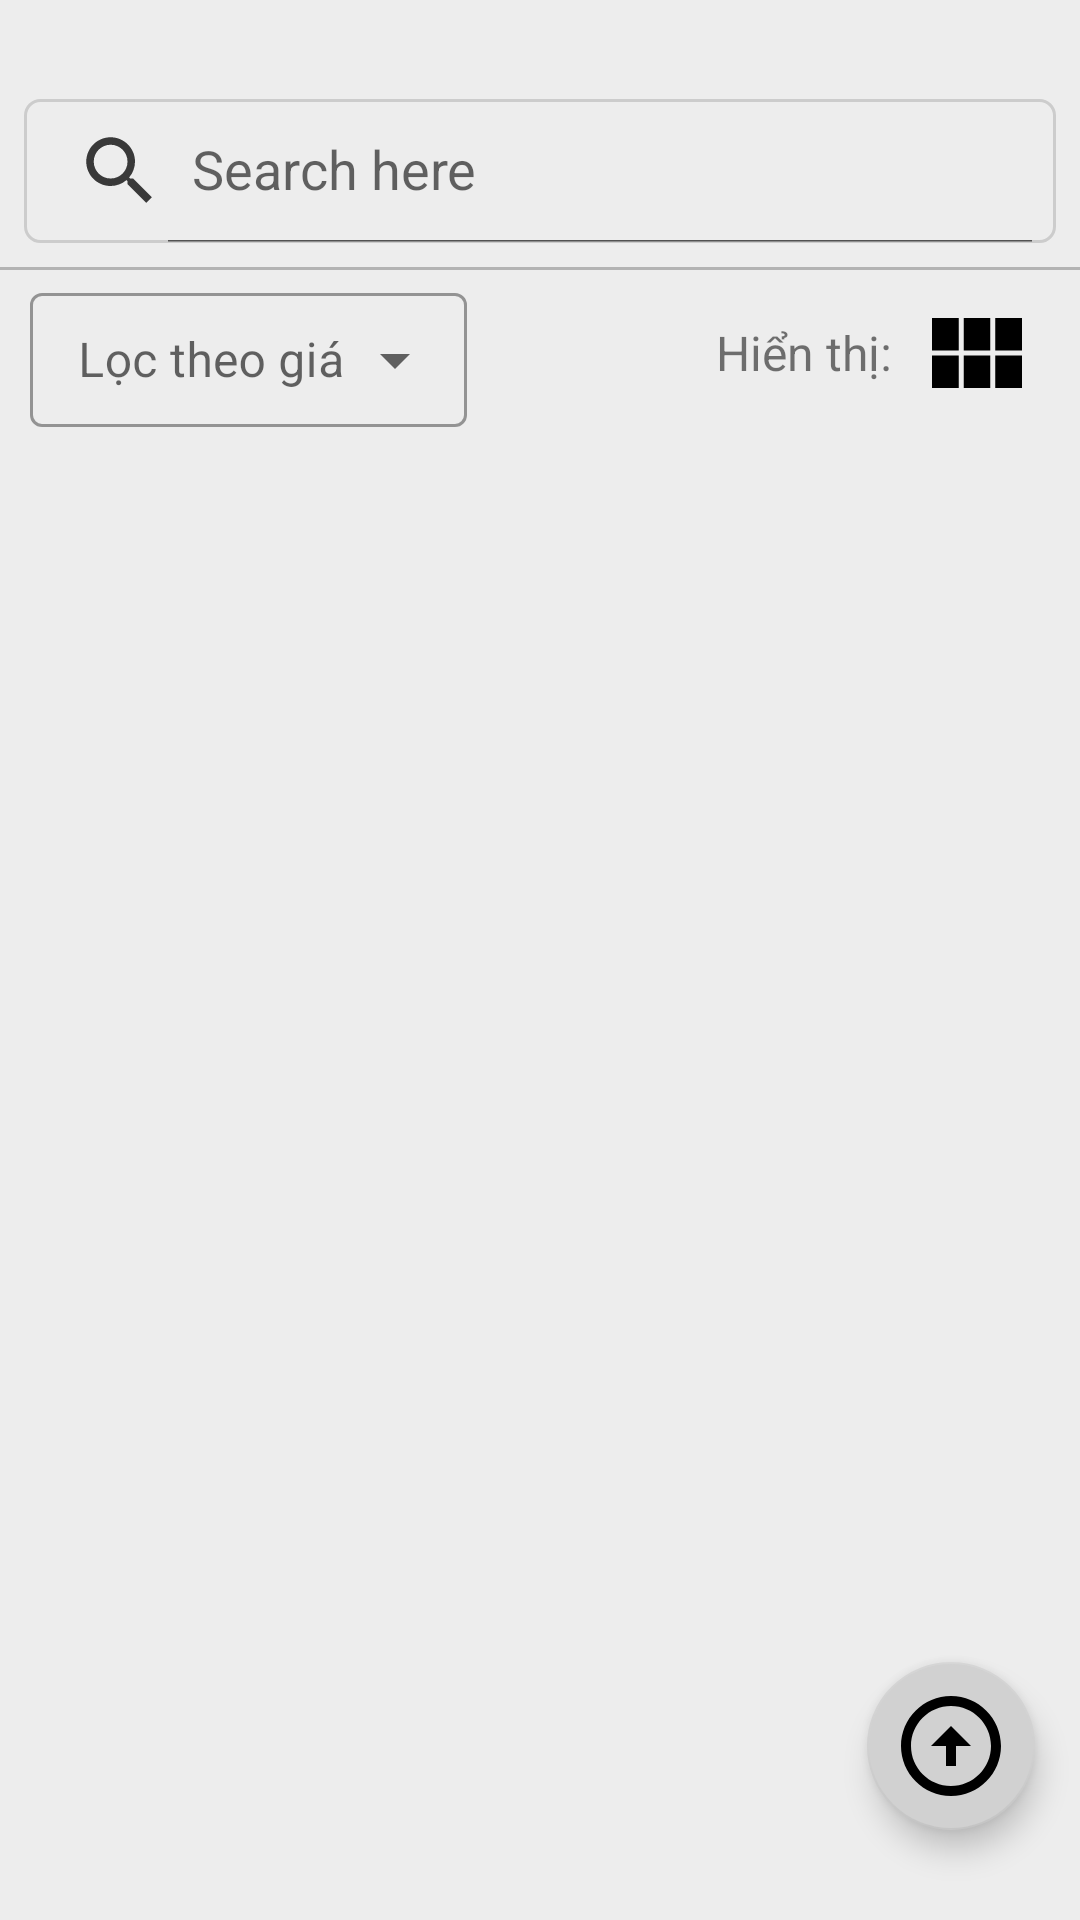

Produce the Android XML layout that renders to this screen, including the resource entries it uses.
<!-- AndroidManifest.xml: application theme Theme.TryAgain -->
<!-- res/layout/activity_product_page.xml -->
<?xml version="1.0" encoding="utf-8"?>
<RelativeLayout xmlns:android="http://schemas.android.com/apk/res/android"
    xmlns:app="http://schemas.android.com/apk/res-auto"
    xmlns:tools="http://schemas.android.com/tools"
    android:layout_width="match_parent"
    android:layout_height="match_parent"
    android:background="#EDEDED"
    android:orientation="vertical"
    tools:context=".Product_Page">

    <LinearLayout
        android:layout_width="match_parent"
        android:layout_height="match_parent"
        android:orientation="vertical">

        <LinearLayout
            android:layout_width="match_parent"
            android:layout_height="90dp"
            android:gravity="bottom"
            android:orientation="vertical">

            <androidx.appcompat.widget.SearchView
                android:id="@+id/searching_box"
                android:layout_width="match_parent"
                android:layout_height="wrap_content"
                android:layout_margin="8dp"
                android:background="@drawable/searchbox"
                android:focusable="false"
                app:iconifiedByDefault="false"
                app:queryHint="Search here"
                app:searchIcon="@drawable/ic_search" />

            <View
                android:layout_width="match_parent"
                android:layout_height="1dp"
                android:background="#B3B3B3"/>
        </LinearLayout>


        <LinearLayout
            android:layout_width="match_parent"
            android:layout_height="55dp"
            android:gravity="center"
            android:orientation="horizontal"
            android:paddingHorizontal="10dp"
            android:weightSum="7">

            <com.google.android.material.textfield.TextInputLayout
                style="@style/Widget.MaterialComponents.TextInputLayout.OutlinedBox.ExposedDropdownMenu"
                android:layout_width="0dp"
                android:layout_height="50dp"
                android:layout_gravity="center"
                android:layout_weight="3"
                android:hint="Lọc theo giá">

                <AutoCompleteTextView
                    android:id="@+id/ac_tv_sort_price"
                    android:layout_width="match_parent"
                    android:layout_height="match_parent"
                    android:focusable="false"
                    android:inputType="none"
                    android:paddingTop="0dp"
                    android:paddingBottom="0dp" />
            </com.google.android.material.textfield.TextInputLayout>

            <TextView
                android:layout_width="0dp"
                android:layout_height="match_parent"
                android:layout_weight="3"
                android:gravity="center|end"
                android:text="Hiển thị: "
                android:textSize="16sp" />

            <ImageButton
                android:id="@+id/im_btn_grid_view"
                android:layout_width="0dp"
                android:layout_height="match_parent"
                android:layout_weight="1"
                android:background="@android:color/transparent"
                android:src="@drawable/grid" />


        </LinearLayout>

        <androidx.recyclerview.widget.RecyclerView
            android:id="@+id/rcv_product"
            android:layout_width="match_parent"
            android:layout_height="match_parent"
            android:layout_marginStart="10dp"
            android:layout_marginBottom="10dp" />

    </LinearLayout>

    <com.google.android.material.floatingactionbutton.FloatingActionButton
        android:id="@+id/float_btn"
        android:layout_width="wrap_content"
        android:layout_height="wrap_content"
        android:layout_alignParentEnd="true"
        android:layout_alignParentBottom="true"
        android:layout_marginEnd="15dp"
        android:layout_marginBottom="30dp"
        android:src="@drawable/baseline_arrow_circle_up_24"
        app:backgroundTint="#D1D1D1"
        app:maxImageSize="40dp" />


</RelativeLayout>
<!-- resources referenced by this layout -->
<resources>
  <!-- drawable baseline_arrow_circle_up_24 (drawable) -->
  <vector android:height="40dp" android:tint="#FFFFFF"
      android:viewportHeight="24" android:viewportWidth="24"
      android:width="40dp" xmlns:android="http://schemas.android.com/apk/res/android">
      <path android:fillColor="@android:color/white" android:pathData="M12,20c-4.41,0 -8,-3.59 -8,-8s3.59,-8 8,-8s8,3.59 8,8S16.41,20 12,20M12,22c5.52,0 10,-4.48 10,-10c0,-5.52 -4.48,-10 -10,-10C6.48,2 2,6.48 2,12C2,17.52 6.48,22 12,22L12,22zM11,12l0,4h2l0,-4h3l-4,-4l-4,4H11z"/>
  </vector>
  <!-- drawable grid (drawable) -->
  <vector android:height="40dp" android:tint="#000000"
      android:viewportHeight="24" android:viewportWidth="24"
      android:width="40dp" xmlns:android="http://schemas.android.com/apk/res/android">
      <path android:fillColor="@android:color/white" android:pathData="M14.67,5v6.5H9.33V5H14.67zM15.67,11.5H21V5h-5.33V11.5zM14.67,19v-6.5H9.33V19H14.67zM15.67,12.5V19H21v-6.5H15.67zM8.33,12.5H3V19h5.33V12.5zM8.33,11.5V5H3v6.5H8.33z"/>
  </vector>
  <!-- drawable ic_search (drawable) -->
  <vector android:height="30dp" android:tint="#393939"
      android:viewportHeight="24" android:viewportWidth="24"
      android:width="30dp" xmlns:android="http://schemas.android.com/apk/res/android">
      <path android:fillColor="@android:color/white" android:pathData="M15.5,14h-0.79l-0.28,-0.27C15.41,12.59 16,11.11 16,9.5 16,5.91 13.09,3 9.5,3S3,5.91 3,9.5 5.91,16 9.5,16c1.61,0 3.09,-0.59 4.23,-1.57l0.27,0.28v0.79l5,4.99L20.49,19l-4.99,-5zM9.5,14C7.01,14 5,11.99 5,9.5S7.01,5 9.5,5 14,7.01 14,9.5 11.99,14 9.5,14z"/>
  </vector>
  <!-- drawable searchbox (drawable) -->
  <?xml version="1.0" encoding="utf-8"?>
  <selector xmlns:android="http://schemas.android.com/apk/res/android">
      <item>
          <shape android:shape="rectangle">
              <solid android:color="#DCDBDB"/>
              <corners android:radius="5dp"/>
              <stroke
                  android:width="1dp"
                  android:color="#CCCCCC"/>
              <solid android:color="#00FFFFFF" />
          </shape>
      </item>
  </selector>
  <style name="Theme.TryAgain" parent="Theme.MaterialComponents.DayNight.NoActionBar">
          <item name="android:windowTranslucentStatus">true</item>
          
          
  
          <item name="colorPrimary">@color/purple_500</item>
          <item name="colorPrimaryVariant">@color/purple_700</item>
          <item name="colorOnPrimary">@color/white</item>
          
          <item name="colorSecondary">@color/teal_200</item>
          <item name="colorSecondaryVariant">@color/teal_700</item>
          <item name="colorOnSecondary">@color/black</item>
          
          <item name="android:statusBarColor">?attr/colorPrimaryVariant</item>
          
      </style>
  <color name="purple_500">#9F2C2C</color>
  <color name="purple_700">#9F2C2C</color>
  <color name="white">#FFFFFFFF</color>
  <color name="teal_200">#9F2C2C</color>
  <color name="teal_700">#9F2C2C</color>
  <color name="black">#FF000000</color>
</resources>
